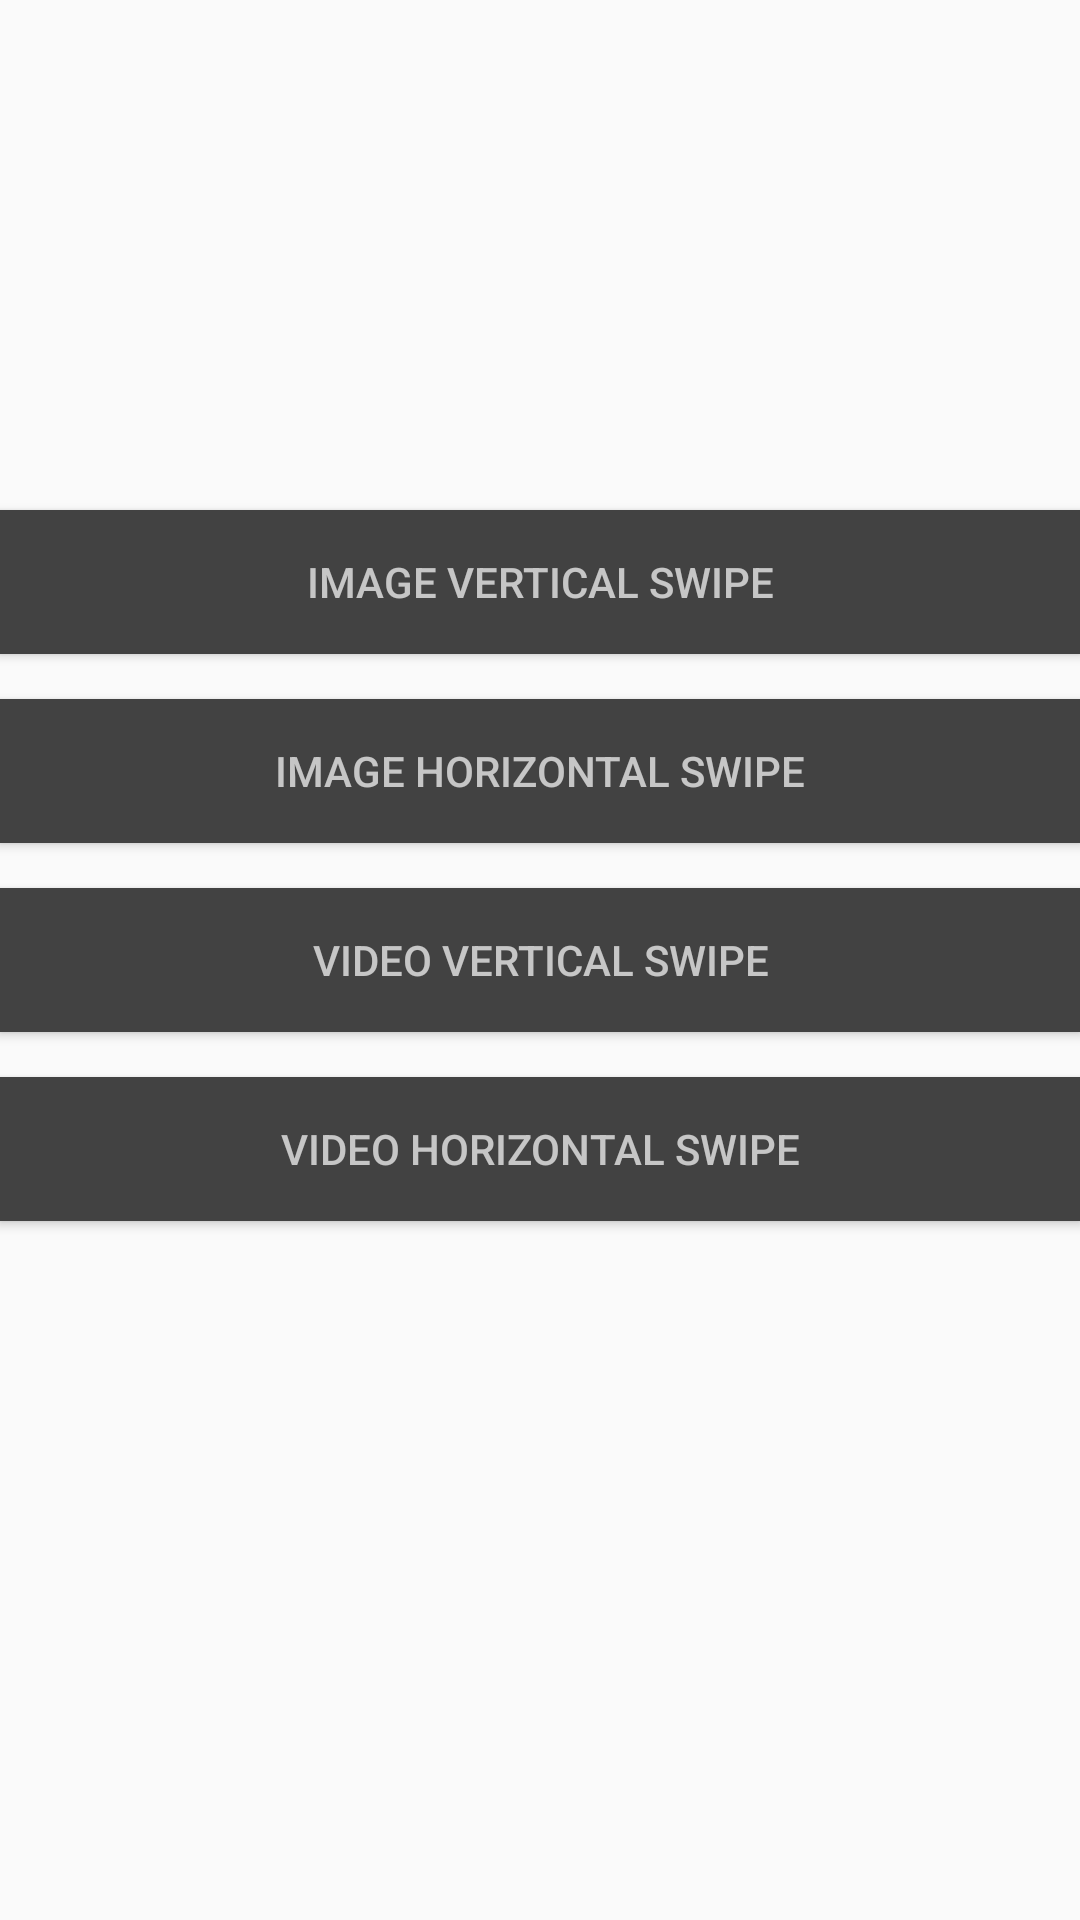

Produce the Android XML layout that renders to this screen, including the resource entries it uses.
<!-- AndroidManifest.xml: application theme AppTheme -->
<!-- res/layout/content_main.xml -->
<?xml version="1.0" encoding="utf-8"?>
<RelativeLayout xmlns:android="http://schemas.android.com/apk/res/android"
    xmlns:app="http://schemas.android.com/apk/res-auto"
    xmlns:tools="http://schemas.android.com/tools"
    android:layout_width="match_parent"
    android:layout_height="match_parent"
    android:paddingBottom="@dimen/activity_vertical_margin"
    android:paddingLeft="@dimen/activity_horizontal_margin"
    android:paddingRight="@dimen/activity_horizontal_margin"
    android:paddingTop="@dimen/activity_vertical_margin"
    app:layout_behavior="@string/appbar_scrolling_view_behavior"
    tools:context="cd.ex.leovs09.experiment_content_discavery.MainActivity"
    tools:showIn="@layout/activity_main">

    
        
        
        
        
        
        
        
        
        

    
        
        
        
        

    <Button android:id="@+id/btn_img_vertical"
        android:layout_width="match_parent"
        android:layout_height="wrap_content"
        android:text="image vertical swipe"
        android:layout_above="@+id/btn_img_horizontal"
        android:layout_alignParentLeft="true"
        android:layout_alignParentStart="true"
        android:background="@color/background_floating_material_dark"
        android:textColor="@color/abc_secondary_text_material_dark"
        android:layout_marginBottom="15sp" />
    <Button android:id="@+id/btn_img_horizontal"
        android:layout_width="match_parent"
        android:layout_height="wrap_content"
        android:text="image horizontal swipe"
        android:layout_above="@+id/btn_youtube_vertical"
        android:layout_alignParentRight="true"
        android:layout_alignParentEnd="true"
        android:background="@color/background_floating_material_dark"
        android:textColor="@color/abc_secondary_text_material_dark"
        android:layout_marginBottom="15sp" />
    <Button android:id="@+id/btn_youtube_vertical"
        android:layout_width="match_parent"
        android:layout_height="wrap_content"
        android:text="video vertical swipe"
        android:layout_centerVertical="true"
        android:layout_alignParentRight="true"
        android:layout_alignParentEnd="true"
        android:background="@color/background_floating_material_dark"
        android:textColor="@color/abc_secondary_text_material_dark" />
    <Button android:id="@+id/btn_youtube_horizontal"
        android:layout_width="match_parent"
        android:layout_height="wrap_content"
        android:text="video horizontal swipe"
        android:layout_below="@+id/btn_youtube_vertical"
        android:layout_alignParentLeft="true"
        android:layout_alignParentStart="true"
        android:background="@color/background_floating_material_dark"
        android:textColor="@color/abc_secondary_text_material_dark"
        android:layout_marginTop="15sp" />
</RelativeLayout>
<!-- res/layout/activity_main.xml (included above) -->
<?xml version="1.0" encoding="utf-8"?>
<android.support.design.widget.CoordinatorLayout
    xmlns:android="http://schemas.android.com/apk/res/android"
    xmlns:app="http://schemas.android.com/apk/res-auto"
    xmlns:tools="http://schemas.android.com/tools"
    android:layout_width="match_parent"
    android:layout_height="match_parent"
    android:fitsSystemWindows="true"
    android:background="@drawable/backgroud"
    tools:context="cd.ex.leovs09.experiment_content_discavery.MainActivity">


    <include layout="@layout/content_main" />

</android.support.design.widget.CoordinatorLayout>
<!-- resources referenced by this layout -->
<resources>
  <!-- drawable backgroud: jpg bitmap (drawable, 95283 bytes) -->
  <style name="AppTheme" parent="Theme.AppCompat.Light.DarkActionBar">
          
          <item name="colorPrimary">@color/colorPrimary</item>
          <item name="colorPrimaryDark">@color/colorPrimaryDark</item>
          <item name="colorAccent">@color/colorAccent</item>
      </style>
  <color name="colorPrimary">#212121</color>
  <color name="colorPrimaryDark">#212121</color>
  <color name="colorAccent">#FF4081</color>
</resources>
